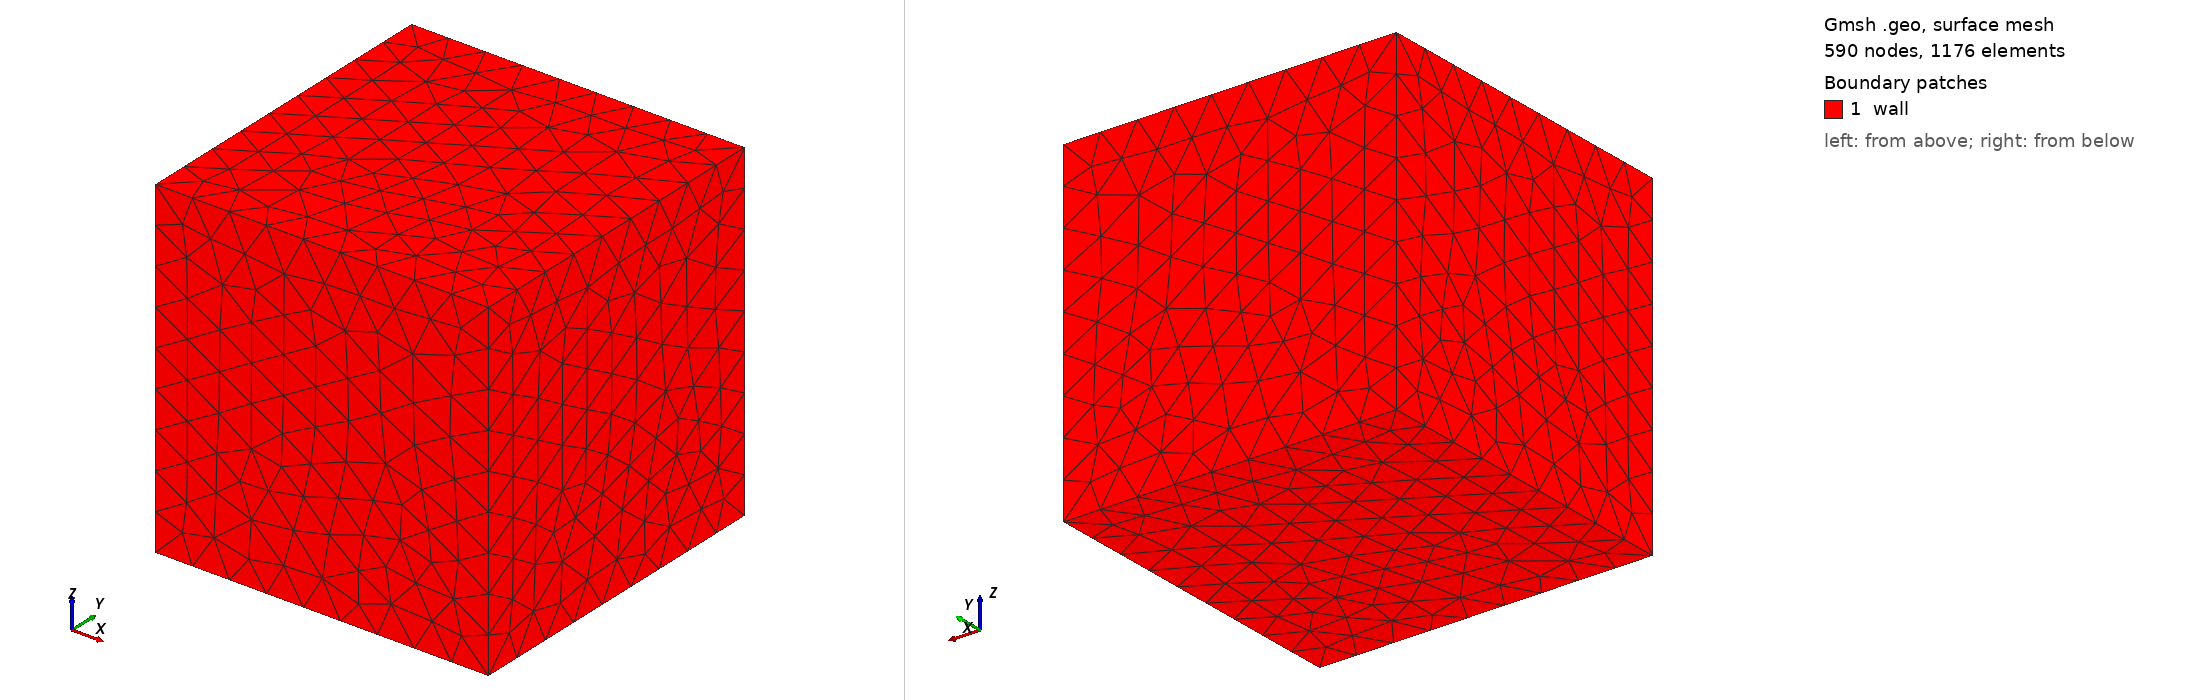

Gmsh geometry script, surface-meshed: 590 nodes, 1176 surface elements. Boundary patches (legend numbers): 1 wall. Left view from above one corner, right view from below the opposite corner. Legend entries are the model's physical surfaces. The drawing asked Gmsh for element sizes between 1% and 20% of the model's largest extent; the script's own settings can give other sizes.

=== triBlock.geo (drawn) ===
nx=10;
nz=nx;


// Gmsh project created on Mon Jun 12 15:29:01 2017
SetFactory("OpenCASCADE");
//+
Block(1) = {0, 0, 0, 1, 1, 1};
//+
Transfinite Line {11, 9, 12, 10} = nx Using Progression 1;
//+
Transfinite Line {7, 6, 5, 8, 3, 4, 1, 2} = nx Using Progression 1;
//+
Physical Surface("wall") = {6, 2, 4, 3, 5, 1};
Physical Volume("internal") = {1};
